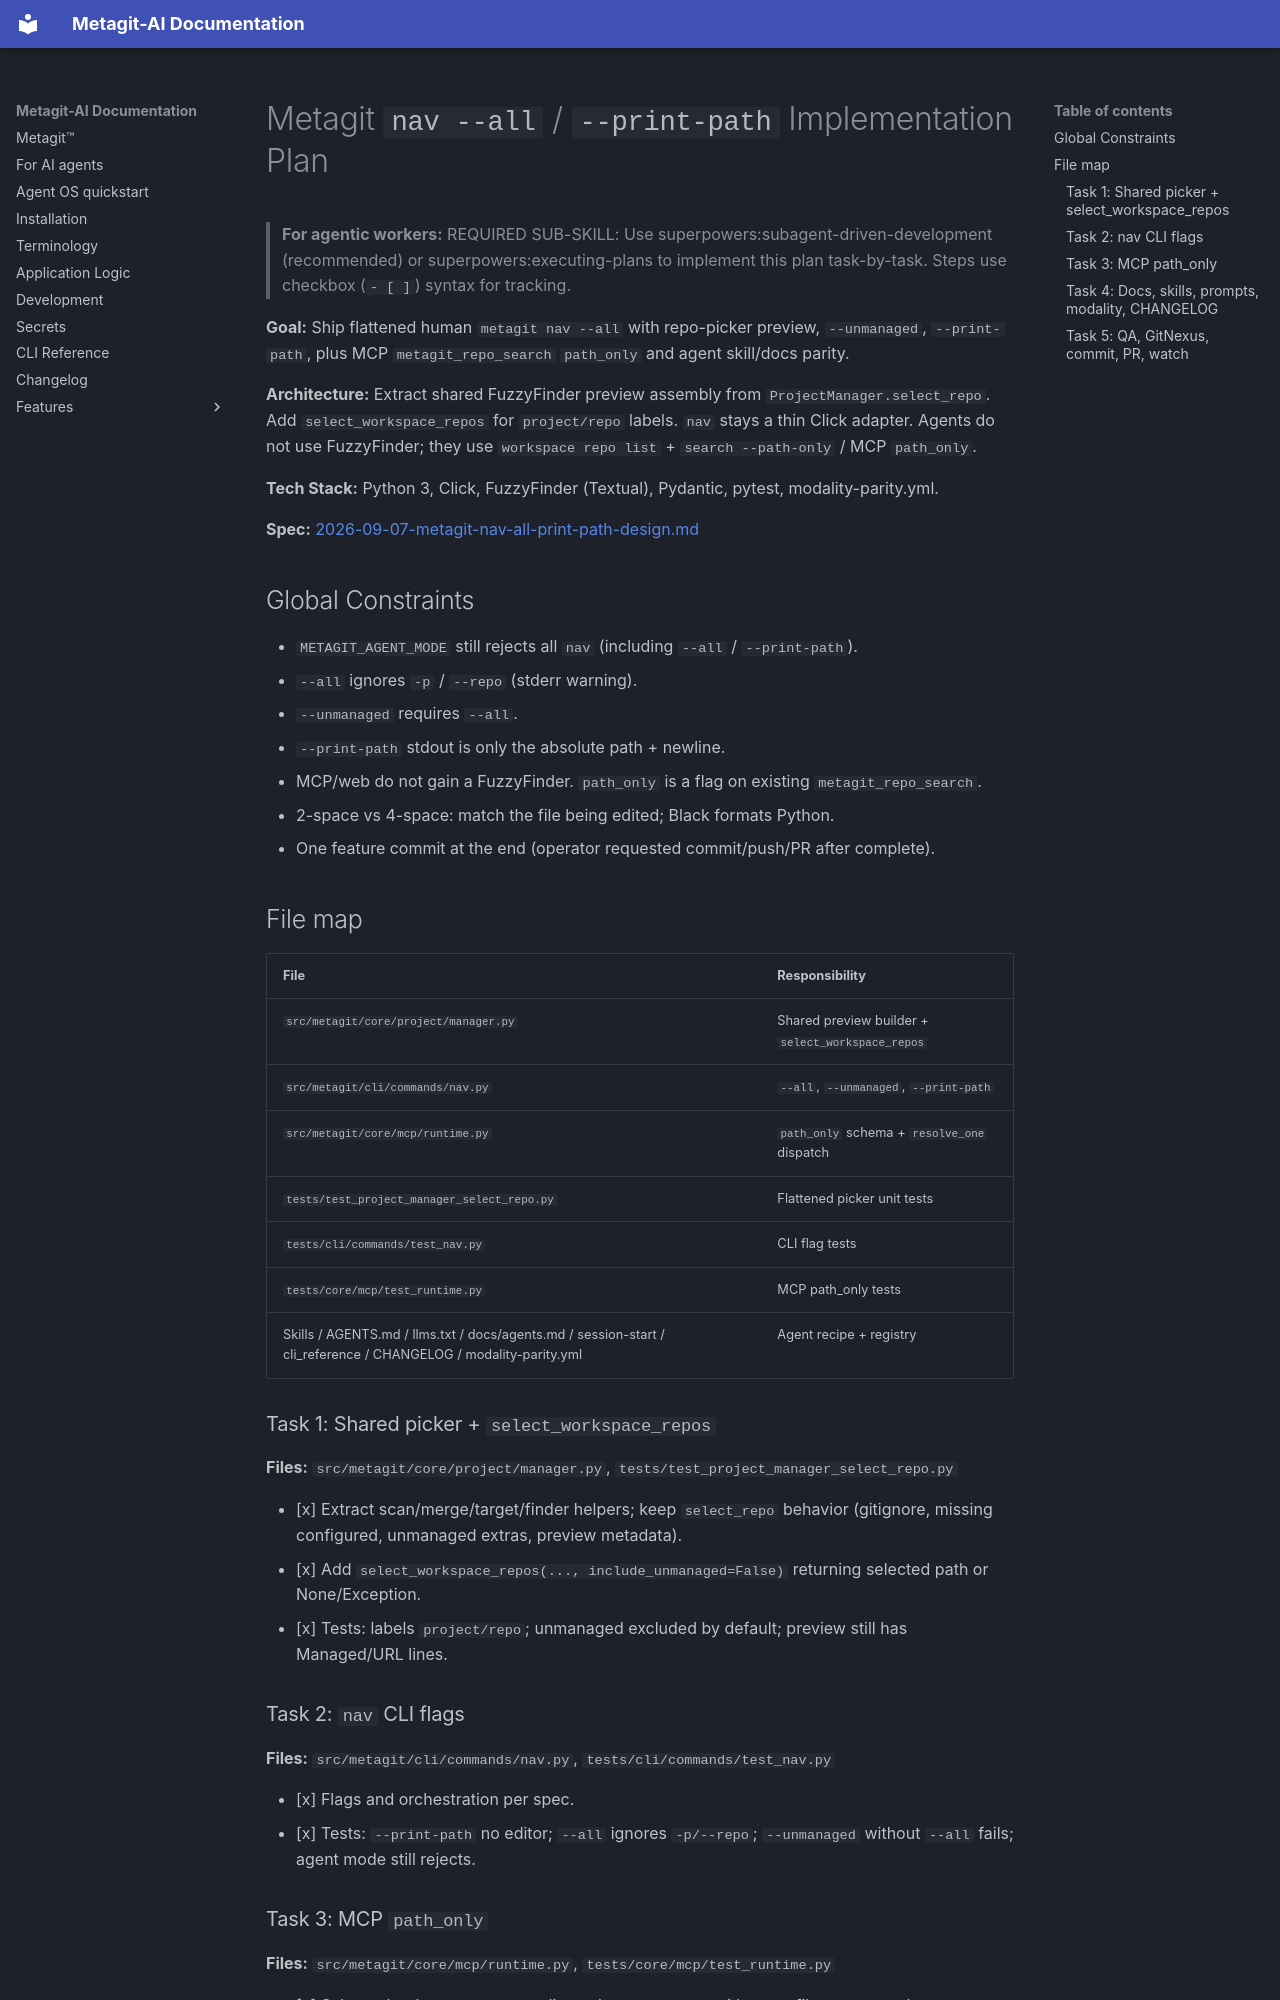

repository: metagit-ai/metagit-cli · page: superpowers/plans/2026-09-07-metagit-nav-all-print-path/index.html · generator: mkdocs

# Metagit `nav --all` / `--print-path` Implementation Plan

> **For agentic workers:** REQUIRED SUB-SKILL: Use superpowers:subagent-driven-development (recommended) or superpowers:executing-plans to implement this plan task-by-task. Steps use checkbox (`- [ ]`) syntax for tracking.

**Goal:** Ship flattened human `metagit nav --all` with repo-picker preview, `--unmanaged`, `--print-path`, plus MCP `metagit_repo_search` `path_only` and agent skill/docs parity.

**Architecture:** Extract shared FuzzyFinder preview assembly from `ProjectManager.select_repo`. Add `select_workspace_repos` for `project/repo` labels. `nav` stays a thin Click adapter. Agents do not use FuzzyFinder; they use `workspace repo list` + `search --path-only` / MCP `path_only`.

**Tech Stack:** Python 3, Click, FuzzyFinder (Textual), Pydantic, pytest, modality-parity.yml.

**Spec:** [2026-09-07-metagit-nav-all-print-path-design.md](../specs/2026-09-07-metagit-nav-all-print-path-design.md)

## Global Constraints

- `METAGIT_AGENT_MODE` still rejects all `nav` (including `--all` / `--print-path`).
- `--all` ignores `-p` / `--repo` (stderr warning).
- `--unmanaged` requires `--all`.
- `--print-path` stdout is only the absolute path + newline.
- MCP/web do not gain a FuzzyFinder. `path_only` is a flag on existing `metagit_repo_search`.
- 2-space vs 4-space: match the file being edited; Black formats Python.
- One feature commit at the end (operator requested commit/push/PR after complete).

## File map

| File | Responsibility |
|------|----------------|
| `src/metagit/core/project/manager.py` | Shared preview builder + `select_workspace_repos` |
| `src/metagit/cli/commands/nav.py` | `--all`, `--unmanaged`, `--print-path` |
| `src/metagit/core/mcp/runtime.py` | `path_only` schema + `resolve_one` dispatch |
| `tests/test_project_manager_select_repo.py` | Flattened picker unit tests |
| `tests/cli/commands/test_nav.py` | CLI flag tests |
| `tests/core/mcp/test_runtime.py` | MCP path_only tests |
| Skills / AGENTS.md / llms.txt / docs/agents.md / session-start / cli_reference / CHANGELOG / modality-parity.yml | Agent recipe + registry |

### Task 1: Shared picker + `select_workspace_repos`

**Files:** `src/metagit/core/project/manager.py`, `tests/test_project_manager_select_repo.py`

- [x] Extract scan/merge/target/finder helpers; keep `select_repo` behavior (gitignore, missing configured, unmanaged extras, preview metadata).
- [x] Add `select_workspace_repos(..., include_unmanaged=False)` returning selected path or None/Exception.
- [x] Tests: labels `project/repo`; unmanaged excluded by default; preview still has Managed/URL lines.

### Task 2: `nav` CLI flags

**Files:** `src/metagit/cli/commands/nav.py`, `tests/cli/commands/test_nav.py`

- [x] Flags and orchestration per spec.
- [x] Tests: `--print-path` no editor; `--all` ignores `-p/--repo`; `--unmanaged` without `--all` fails; agent mode still rejects.
